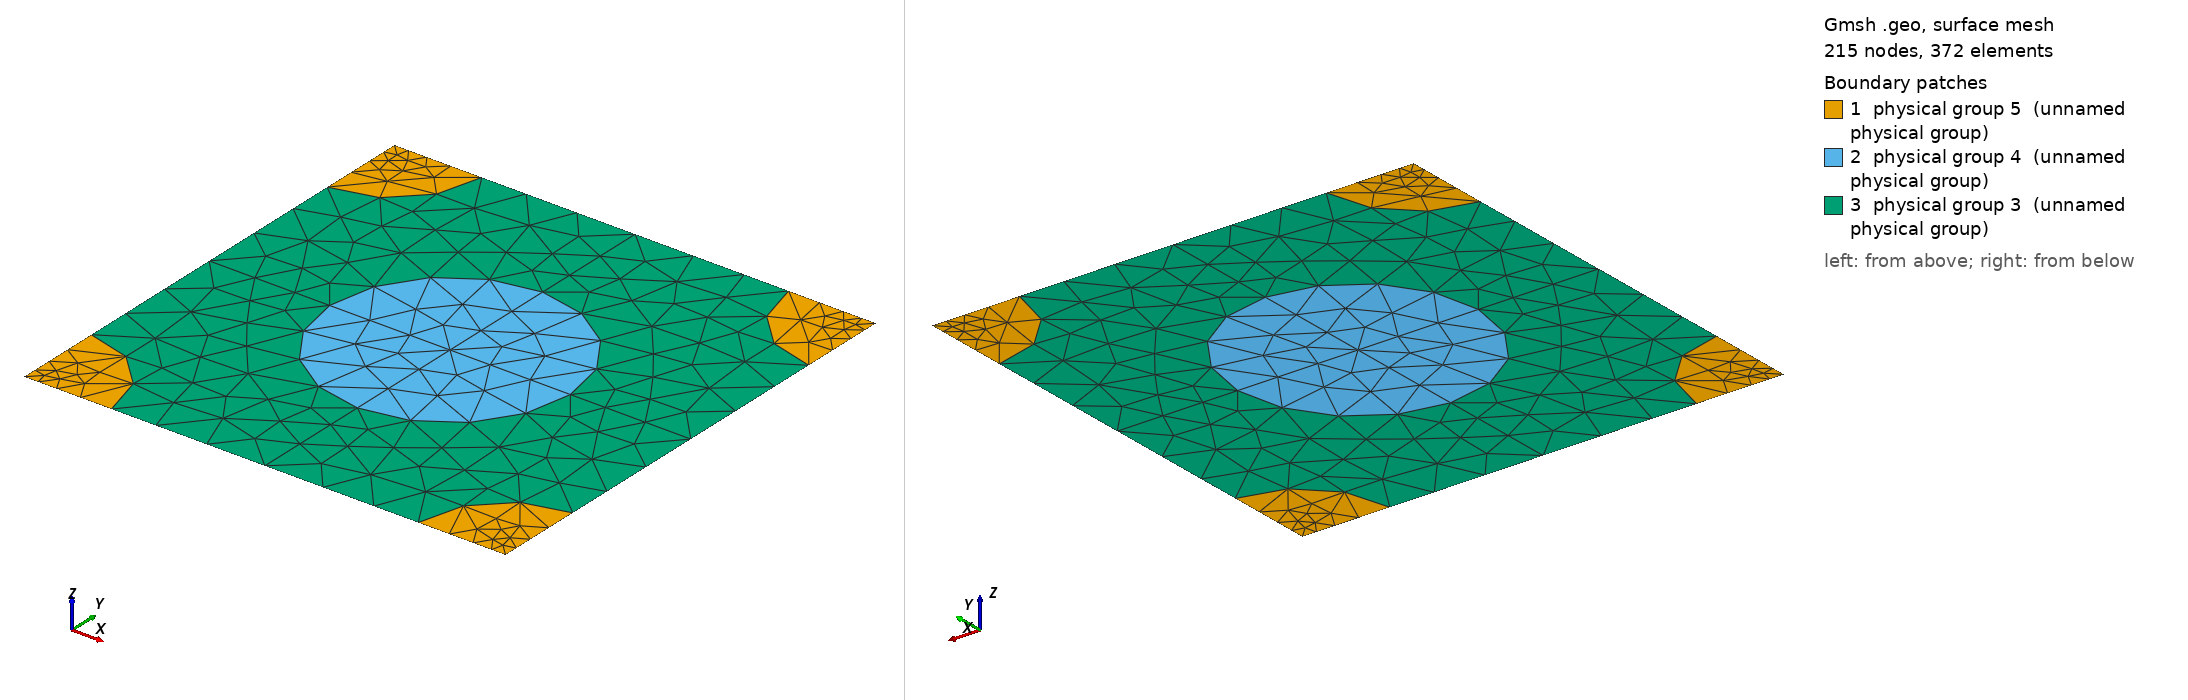

Gmsh geometry script, surface-meshed: 215 nodes, 372 surface elements. Boundary patches (legend numbers): 1 physical group 5 (unnamed physical group), 2 physical group 4 (unnamed physical group), 3 physical group 3 (unnamed physical group). Left view from above one corner, right view from below the opposite corner. Legend entries are the model's physical surfaces. The drawing asked Gmsh for element sizes between 1% and 20% of the model's largest extent; the script's own settings can give other sizes.

=== 920_230_167.geo (drawn) ===
d = 1; // grating period
ff = 0.300000;
d_in_nm = 920;
a1 = 230;
radius1 = (a1/d_in_nm)*d;
radius2 = (167/d_in_nm)*d;
lc = 0.150000; // 0.501 0.201 0.0701;
lc2 = lc/1.500000; // on cylinder surfaces
lc3 = lc/1.500000; // cylinder1 centres
lc4 = lc/4.500000; // cylinder2 centres
posx = 0;//
posy = 0;//

hy = d; // Thickness: Squre profile => hy=d
hx = 0.;

// 2*2 supercell outline

Point(1) = {0, 0, 0, lc4};
Point(2) = {-hx, -hy, 0, lc4};
Point(3) = {-hx+d, -hy, 0, lc4};
Point(4) = {d, 0, 0,lc4};
Point(5) = {-hx+d/2+posx, -hy/2+posy, 0,lc3};
Point(10) = {-hx+d/2+posx, 0, 0, lc};
Point(11) = {0,-hy/2+posy, 0, lc};
Point(12) = {-hx+d/2+posx, -hy, 0, lc};
Point(13) = {d, -hy/2+posy, 0, lc};

Point(14) = {-hx+radius2, 0, 0, lc2};
Point(15) = {d-radius2, 0, 0, lc2};
Point(16) = {0,-radius2, 0, lc2};
Point(18) = {-hx+d/2+posx, -hy/2+radius1+posy, 0, lc2};
Point(20) = {d,-radius2, 0, lc2};
Point(21) = {-hx+d/2-radius1+posx, -hy/2+posy, 0,lc2};
Point(22) = {-hx+d/2+radius1+posx, -hy/2+posy, 0,lc2};
Point(23) = {-hx, -hy+radius2, 0, lc2};
Point(25) = {-hx+d/2+posx, -hy/2-radius1+posy, 0, lc2};
Point(27) = {d,-hy+radius2, 0, lc2};
Point(28) = {-hx+radius2, -hy, 0, lc2};
Point(29) = {d-radius2, -hy, 0, lc2};

Line(1) = {1, 14};
Line(2) = {14, 10};
Line(3) = {10, 15};
Line(4) = {15, 4};
Line(5) = {4, 20};
Line(6) = {20, 13};
Line(7) = {13, 27};
Line(8) = {27, 3};
Line(9) = {3, 29};
Line(10) = {29, 12};
Line(11) = {12, 28};
Line(12) = {28, 2};
Line(13) = {2, 23};
Line(14) = {23, 11};
Line(15) = {11, 16};
Line(16) = {16, 1};
Line(18) = {18, 10};
Line(19) = {18, 5};
Line(20) = {5, 25};
Line(21) = {25, 12};
Line(22) = {11, 21};
Line(23) = {21, 5};
Line(24) = {5, 22};
Line(25) = {22, 13};

Circle(26) = {14, 1, 16};
Circle(27) = {15, 4, 20};
Circle(28) = {27, 3, 29};
Circle(29) = {28, 2, 23};
Circle(30) = {21, 5, 18};
Circle(31) = {18, 5, 22};
Circle(32) = {22, 5, 25};
Circle(33) = {25, 5, 21};

Line Loop(77) = {1, 26, 16};
Plane Surface(78) = {77};
Line Loop(79) = {4, 5, -27};
Plane Surface(80) = {79};
Line Loop(81) = {28, -9, -8};
Plane Surface(82) = {81};
Line Loop(83) = {29, -13, -12};
Plane Surface(84) = {83};
Line Loop(85) = {30, 19, -23};
Plane Surface(86) = {85};
Line Loop(87) = {19, 24, -31};
Plane Surface(88) = {87};
Line Loop(89) = {24, 32, -20};
Plane Surface(90) = {89};
Line Loop(91) = {20, 33, 23};
Plane Surface(92) = {91};
Line Loop(93) = {2, -18, -30, -22, 15, -26};
Plane Surface(94) = {93};
Line Loop(95) = {3, 27, 6, -25, -31, 18};
Plane Surface(96) = {95};
Line Loop(97) = {25, 7, 28, 10, -21, -32};
Plane Surface(98) = {97};
Line Loop(99) = {21, 11, 29, 14, 22, -33};
Plane Surface(100) = {99};

Physical Line(101) = {1, 2, 3, 4};
Physical Line(102) = {5, 6, 7, 8};
Physical Line(103) = {9, 10, 11, 12};
Physical Line(104) = {13, 14, 15, 16};

Physical Surface(3) = {94, 96, 98, 100};
Physical Surface(4) = {86, 88, 90, 92};
Physical Surface(5) = {78, 80, 82, 84};
